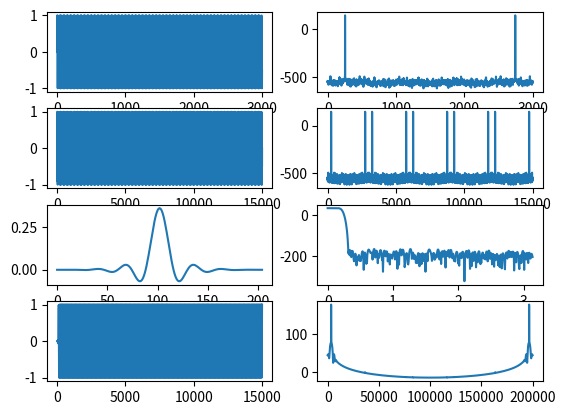

Recreate this plot in Python.
#!/usr/bin/env python
import numpy as np
import matplotlib.pyplot as plt
from scipy.fft import fft
from scipy import signal

fs = 40000
freq = 3400
L = 5
x = np.arange(3000)
Q = 16

def quantize(val, bits):
    return int(val * (2**bits))/2**bits

incoming_sig = np.sin(2 * np.pi * freq * x/fs)
print(incoming_sig)
plt.subplot(4,2,1)
plt.plot(incoming_sig)
plt.subplot(4,2,2)
plt.plot(20*np.log(fft(incoming_sig)))

sig_upsampled = np.zeros(len(x) * L)
sig_upsampled[::L] = incoming_sig
plt.subplot(4,2,3)
plt.plot(sig_upsampled)
plt.subplot(4,2,4)
plt.plot(20*np.log(fft(sig_upsampled)))

fir = signal.remez(205, [0, 4400, 10000, fs*L/2], [1,0], fs=fs*L) * L
fir = np.array([quantize(x, Q) for x in fir])

plt.subplot(4,2,5)
plt.plot(fir)

plt.subplot(4,2,6)
w,h = signal.freqz(fir)
plt.plot(w, 20*np.log(h))

interpol = signal.lfilter(fir, 1, sig_upsampled)
plt.subplot(4,2,7)
plt.plot(interpol)

plt.subplot(4,2,8)
plt.plot(np.arange(3000*L) / 3000 * fs,20*np.log(fft(interpol)))

for i in enumerate(fir):
    r = int(i[1] * 2**Q)
    if r < 0:
        r += 2**Q
    print(f"x\"{r:04x}\"", end=', ')
    if (i[0] + 1) % L == 0:
        print('')

# HDL concept check
#print(interpol)
hdl_impl = np.zeros(len(x) * L)
for i in range(L):
    i_filt = fir[i::L]
    hdl_impl[i::L] = signal.lfilter(i_filt, 1, incoming_sig)

for k in range(len(x) * L):
    ref = quantize(interpol[k], Q)
    hdl = quantize(hdl_impl[k], Q)
    #print(k, ref, hdl, ref == hdl)
    if (ref != hdl):
        print("Check failed")
        break



plt.show()
